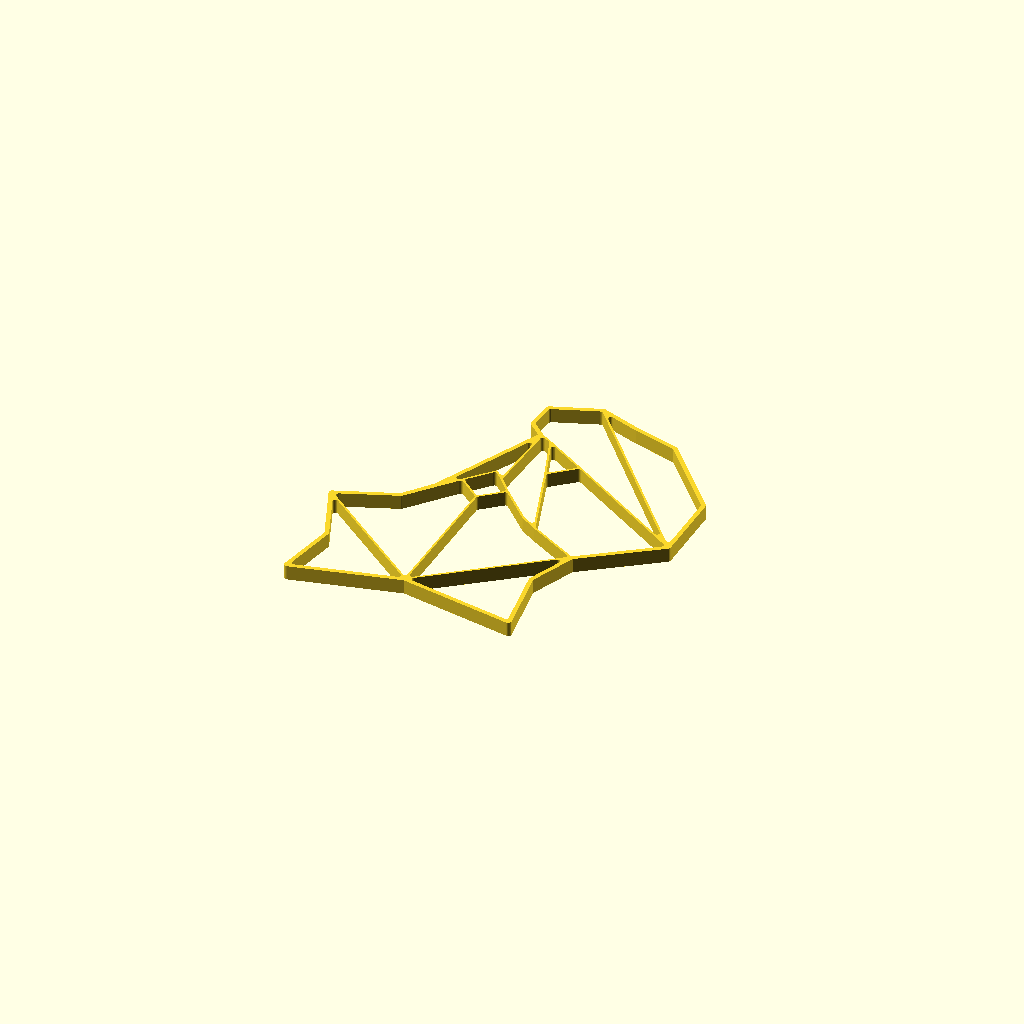
Cell 1: the model at its default parameters.
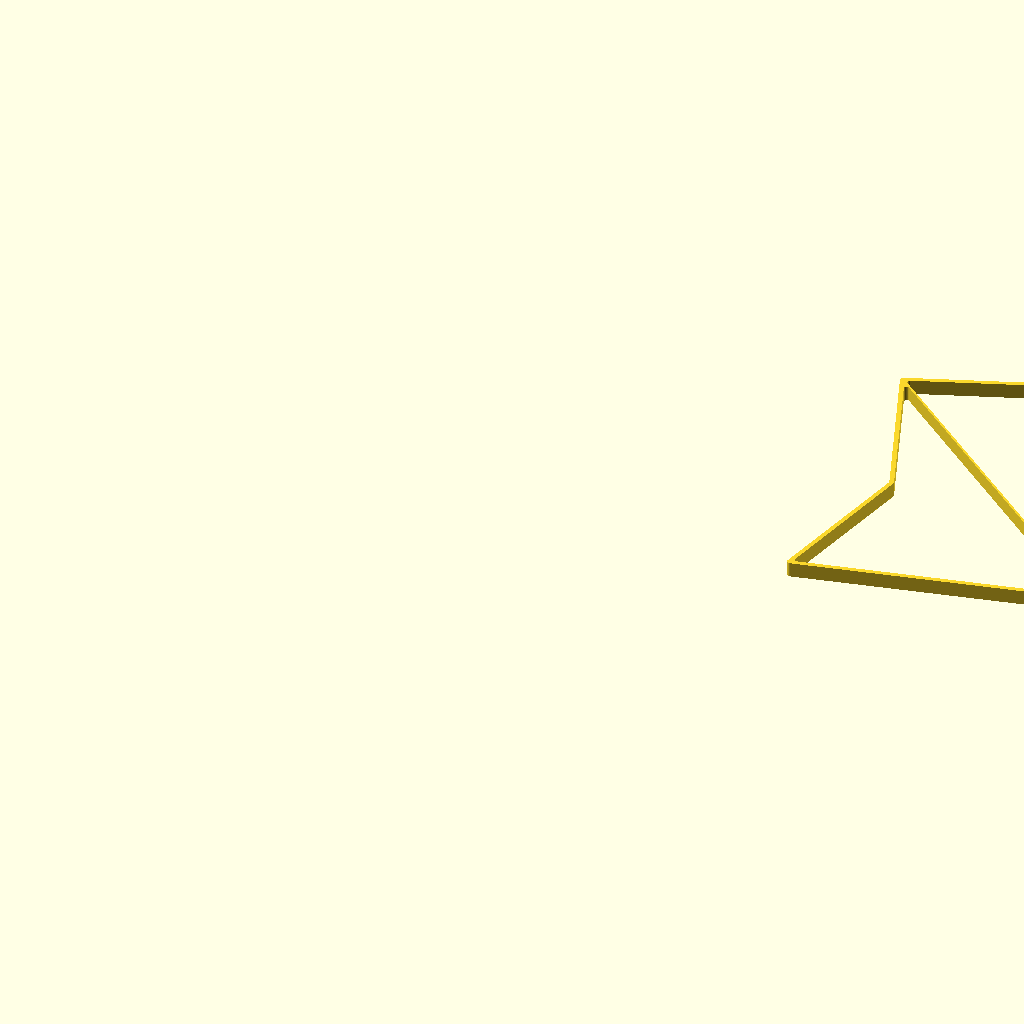
Cell 2: the same model with max_size_in_millimeter = 300.
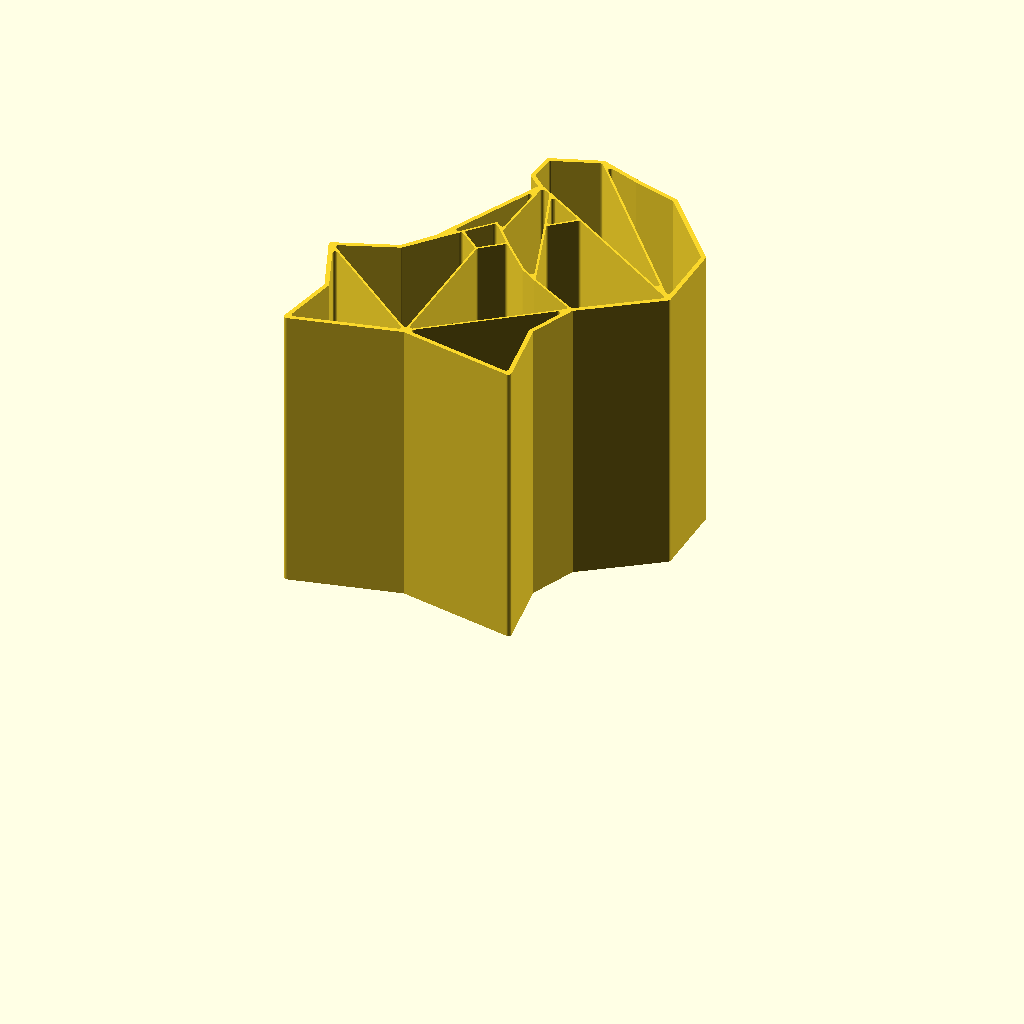
Cell 3 — model_height_in_millimeter set to 100, the other parameters unchanged.
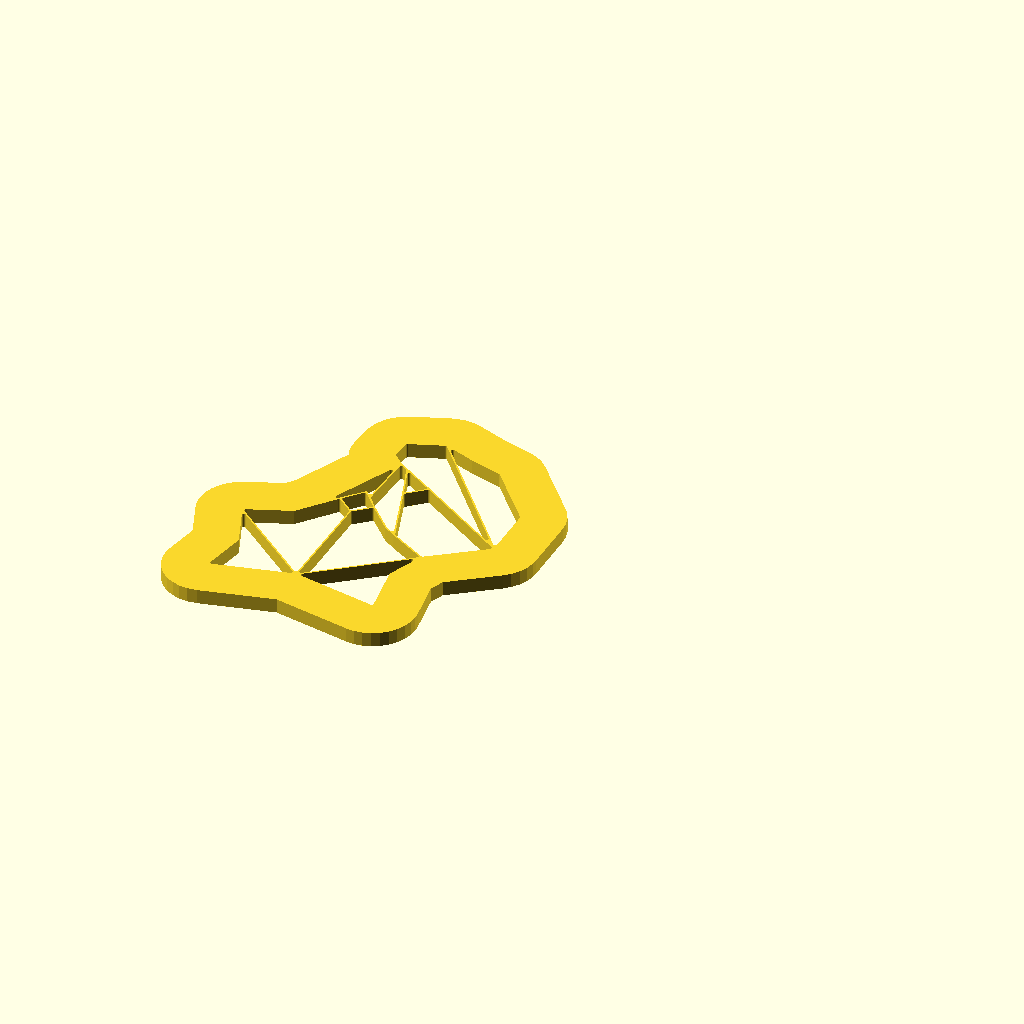
Cell 4: the same model with outline_size_in_millimeter = 20.
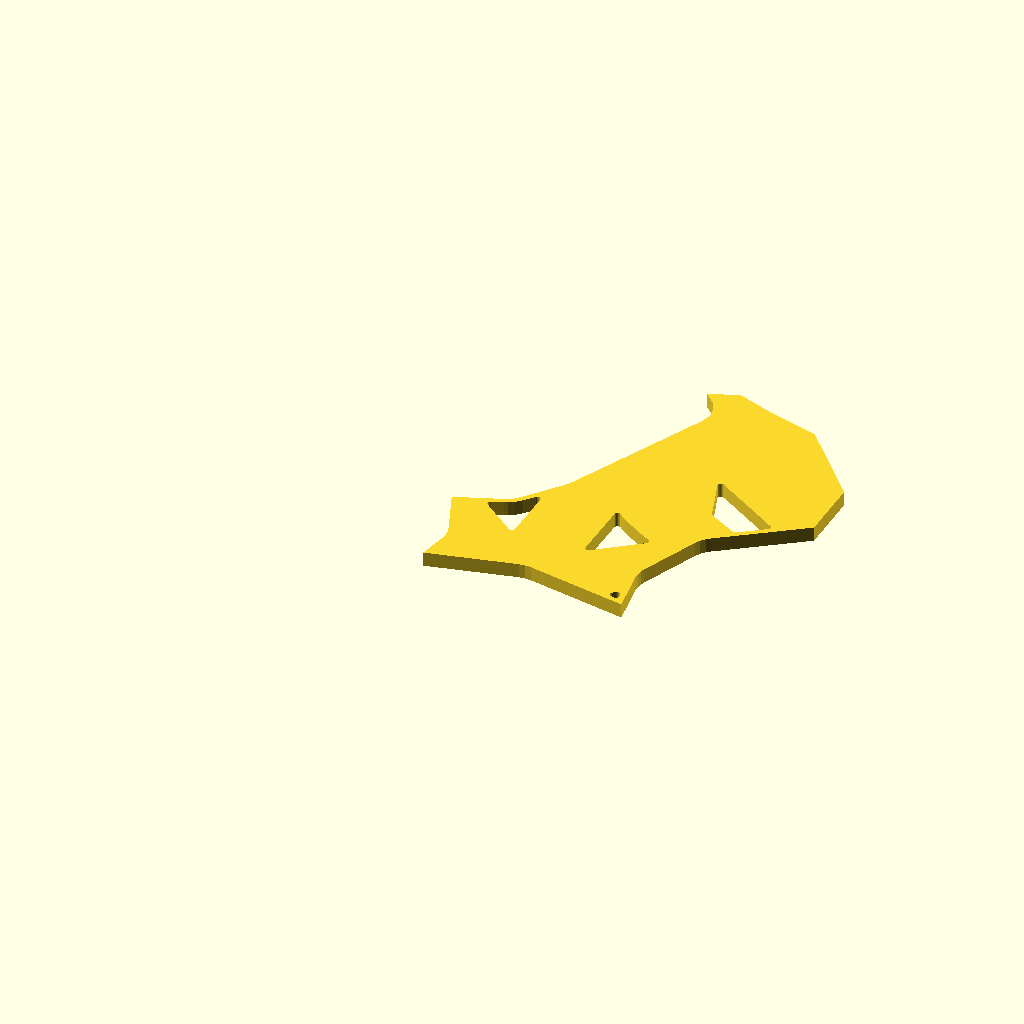
Cell 5: the same model with inline_size_in_millimeter = 20.
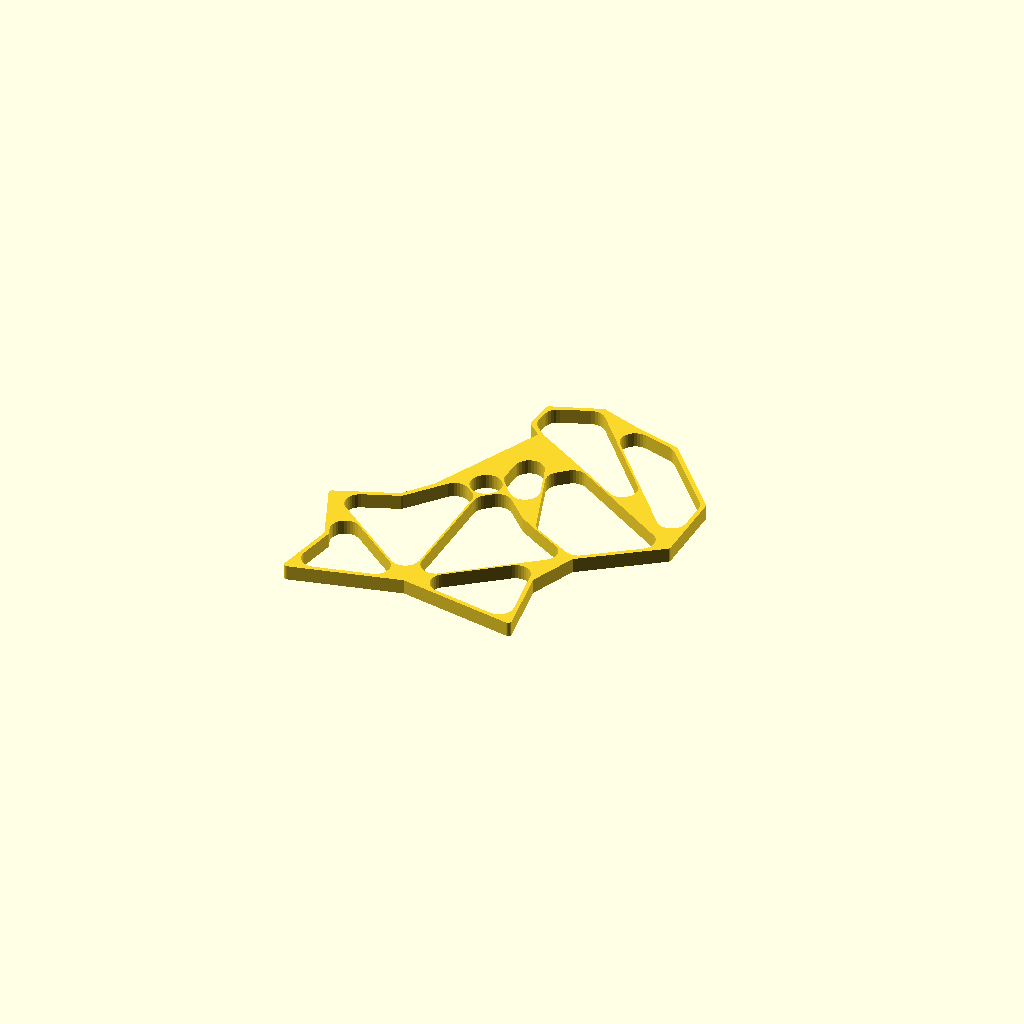
Cell 6 — inline_edge_radius_in_millimeter set to 5, the other parameters unchanged.
One fixed orthographic camera (rotation 55°, 0°, 25°; colour scheme Cornfield) for every cell.
The OpenSCAD source (inputs/thingiverse/files/thing-2616323/files/customizable-origami-cute-fox.scad):
/*
 * Customizable Origami - Cute Fox - https://www.thingiverse.com/thing:2616323
 * by Dennis Hofmann - https://www.thingiverse.com/mightynozzle/about
 * created 2017-10-31
 * version v1.0
 *
 * Changelog
 * --------------
 * v1.0:
 *      - final design
 * --------------
 * 
 * This work is licensed under the Creative Commons - Attribution - NonCommercial - ShareAlike license.
 * https://creativecommons.org/licenses/by-nc-sa/3.0/
 */


 // Parameter Section //
//-------------------//

// preview[view:north, tilt:top]

// The maximum size of the longest side. The shorter side will be automatically resized in same ratio.
max_size_in_millimeter = 120; //[20:300]

// The height of the model.
model_height_in_millimeter = 5; //[0.2:0.2:100]

// Thickness of the outer outline.
outline_size_in_millimeter = 1.5; //[0.5:0.1:20]

// Thickness of the inner outline.
inline_size_in_millimeter = 0.7; //[0.5:0.1:20]

// Roundiness of the ends of the inner outlines.
inline_edge_radius_in_millimeter = 0.9; //[0.0:0.1:5]

// Flip model
flip_model = "no"; //[yes,no]

/*[hidden]*/
max_size = max_size_in_millimeter;
model_height = model_height_in_millimeter;
$fn=32;

// Outer Points
A1 = [238, 114];
A2 = [332, 136];
A3 = [432, 117];
A4 = [423, 178];
A5 = [440, 219];
A6 = [504, 265];
A7 = [505, 329];
A8 = [451, 391];
A9 = [413, 402];
A10 = [377, 415];
A11 = [336, 400];
A12 = [334, 376];
A13 = [347, 364];
A14 = [300, 265];
A15 = [280, 240];
A16 = [228, 220];
A17 = [249, 167];

outline = [A1, A2, A3, A4, A5, A6, A7, A8, A9, A10, A11, A12, A13, A14, A15, A16, A17];

// Inner Points
B1 = [315, 281];
B2 = [335, 264];
B3 = [355, 281];
B4 = [335, 303];
B5 = [343, 295];
B6 = [382, 253];
B7 = [396, 244];
B8 = [372, 316];
B9 = [357, 358];
B10 = [394, 335];

// Polygons
C1 = [A16, A17, A1, A2];
C2 = [A2, A3, A4, A5];
C3 = [A16, A2, B2, B1, A15];
C4 = [B2, A2, A5, B7, B6, B3];
C5 = [B1, B2, B3, B5, B4];
C6 = [A14, A13, B5, B4, B1];
C7 = [A13, B9, B8, B7, B6, B3, B5];
C8 = [B7, A5, A6, B10, B8];
C9 = [A6, A10, A9, A8, A7];
C10 = [A6, A10, A11, A12, A13, B9, B10];
C11 = [B9, B10, B8];

cut_polygons = [C1, C2, C3, C4, C5, C6, C7, C8, C9, C10, C11];

min_x = A16[0];
min_y = A1[1];
max_x = A7[0];
max_y = A10[1];

x_size = max_x - min_x;
y_size = max_y - min_y;

x_factor = max_size / x_size;
y_factor = max_size / y_size;

inline_size = x_size > y_size ? inline_size_in_millimeter / x_factor / 2: inline_size_in_millimeter / y_factor / 2;
inline_edge_radius = x_size > y_size ? inline_edge_radius_in_millimeter / x_factor: inline_edge_radius_in_millimeter / y_factor;
outline_size = x_size > y_size ? outline_size_in_millimeter / x_factor - inline_size: outline_size_in_millimeter / y_factor - inline_size;


 // Program Section //
//-----------------//

if(x_size > y_size) {
    resize(newsize=[max_size, x_factor * y_size, model_height]){
        if(flip_model == "yes") {
            mirror([0,1,0]) {
                rotate([180,180,0]) {    
                    create(outline, cut_polygons);
                }
            }
        } else {
            create(outline, cut_polygons);
        }
    }
} else {
    resize(newsize=[y_factor * x_size, max_size, model_height]){
        if(flip_model == "yes") {
            mirror([0,1,0]) {
                rotate([180,180,0]) {    
                    create(outline, cut_polygons);
                }
            }
        } else {
            create(outline, cut_polygons);
        }
    }
}


 // Module Section //
//----------------//

module create() {
    linear_extrude(height=1) {
        difference() {
            offset(r = -0) {
                offset(r = +outline_size) {
                    polygon(points = outline, convexity = 10);
                }
            }
            
            for(cut_polygon = [0:len(cut_polygons)]) {
                offset(r = +inline_edge_radius) {
                    offset(r = -inline_size - inline_edge_radius) {
                        polygon(points = cut_polygons[cut_polygon], convexity = 10);
                    }
                }
            }
        }
    }
}
Parameter table extracted from the source (name, type, default, range or options):
max_size_in_millimeter: number, default 120, range 20 to 300
model_height_in_millimeter: number, default 5, range 0.2 to 100, step 0.2
outline_size_in_millimeter: number, default 1.5, range 0.5 to 20, step 0.1
inline_size_in_millimeter: number, default 0.7, range 0.5 to 20, step 0.1
inline_edge_radius_in_millimeter: number, default 0.9, range 0 to 5, step 0.1
flip_model: string, default "no", options "yes", "no"
